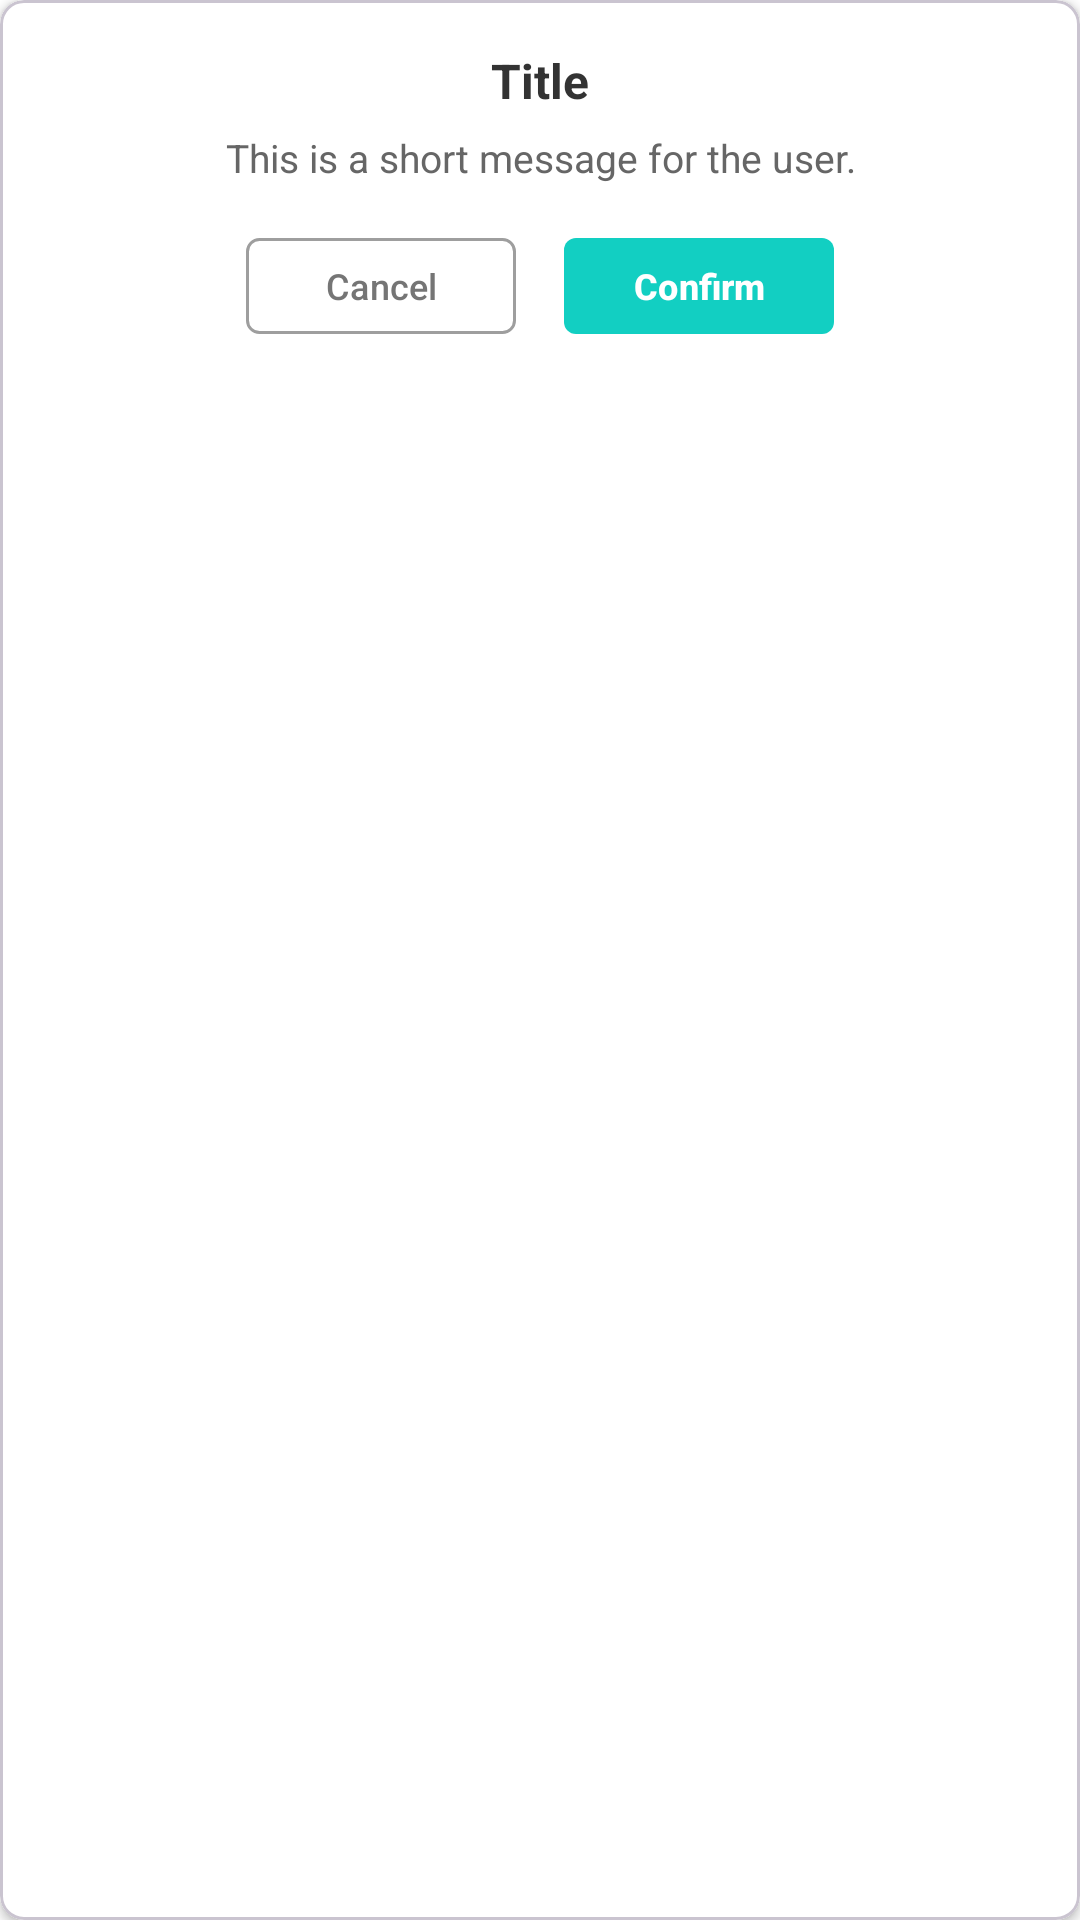

Here is an Android app screen rendered from its layout file. Give the layout XML and the strings, colors and styles it references.
<!-- AndroidManifest.xml: application theme Theme.Cinemora -->
<!-- res/layout/dialog_custom_confirmation.xml -->
<?xml version="1.0" encoding="utf-8"?>
<com.google.android.material.card.MaterialCardView xmlns:android="http://schemas.android.com/apk/res/android"
    xmlns:app="http://schemas.android.com/apk/res-auto"
    android:layout_width="280dp"
    android:layout_height="wrap_content"
    android:layout_gravity="center"
    app:cardBackgroundColor="@android:color/white"
    app:cardCornerRadius="8dp"
    app:cardElevation="2dp">

    <LinearLayout
        android:layout_width="match_parent"
        android:layout_height="wrap_content"
        android:orientation="vertical"
        android:padding="16dp">

        <TextView
            android:id="@+id/dialog_title"
            android:layout_width="match_parent"
            android:layout_height="wrap_content"
            android:text="Title"
            android:textColor="#333333"
            android:textSize="16sp"
            android:textStyle="bold"
            android:gravity="center" />

        <TextView
            android:id="@+id/dialog_message"
            android:layout_width="match_parent"
            android:layout_height="wrap_content"
            android:layout_marginTop="6dp"
            android:text="This is a short message for the user."
            android:textColor="#666666"
            android:textSize="13sp"
            android:lineSpacingExtra="2dp"
            android:gravity="center" />

        <LinearLayout
            android:layout_width="match_parent"
            android:layout_height="wrap_content"
            android:layout_marginTop="18dp"
            android:orientation="horizontal"
            android:gravity="center">

            <Button
                android:id="@+id/btn_dialog_cancel"
                android:layout_width="90dp"
                android:layout_height="32dp"
                android:layout_marginEnd="8dp"
                android:background="@drawable/bg_button_cancel"
                android:text="Cancel"
                android:textAllCaps="false"
                android:textColor="#757575"
                android:textSize="12sp"
                android:padding="0dp"
                android:minHeight="0dp"
                android:minWidth="0dp"
                android:insetTop="0dp"
                android:insetBottom="0dp"
                app:backgroundTint="@null" />

            <Button
                android:id="@+id/btn_dialog_confirm"
                android:layout_width="90dp"
                android:layout_height="32dp"
                android:layout_marginStart="8dp"
                android:background="@drawable/bg_button_confirm"
                android:text="Confirm"
                android:textAllCaps="false"
                android:textColor="@android:color/white"
                android:textSize="12sp"
                android:textStyle="bold"
                android:padding="0dp"
                android:minHeight="0dp"
                android:minWidth="0dp"
                android:insetTop="0dp"
                android:insetBottom="0dp"
                app:backgroundTint="@null" />

        </LinearLayout>

    </LinearLayout>
</com.google.android.material.card.MaterialCardView>
<!-- resources referenced by this layout -->
<resources>
  <!-- drawable bg_button_cancel (drawable) -->
  <?xml version="1.0" encoding="utf-8"?>
  <shape xmlns:android="http://schemas.android.com/apk/res/android">
      <solid android:color="@android:color/transparent" />
      <stroke
          android:width="1dp"
          android:color="#9E9E9E" />
      <corners android:radius="4dp" />
  </shape>
  <!-- drawable bg_button_confirm (drawable) -->
  <?xml version="1.0" encoding="utf-8"?>
  <shape xmlns:android="http://schemas.android.com/apk/res/android">
      <solid android:color="#12CFC2" />
      <corners android:radius="4dp" />
  </shape>
  <style name="Theme.Cinemora" parent="Base.Theme.Cinemora" />
  <style name="Base.Theme.Cinemora" parent="Theme.Material3.DayNight.NoActionBar">
          
          <item name="android:statusBarColor">@color/black</item>
          <item name="android:windowLightStatusBar">false</item>
          
          <item name="android:windowBackground">@color/white</item>
      </style>
  <color name="black">#FF000000</color>
  <color name="white">#FFFFFFFF</color>
</resources>
